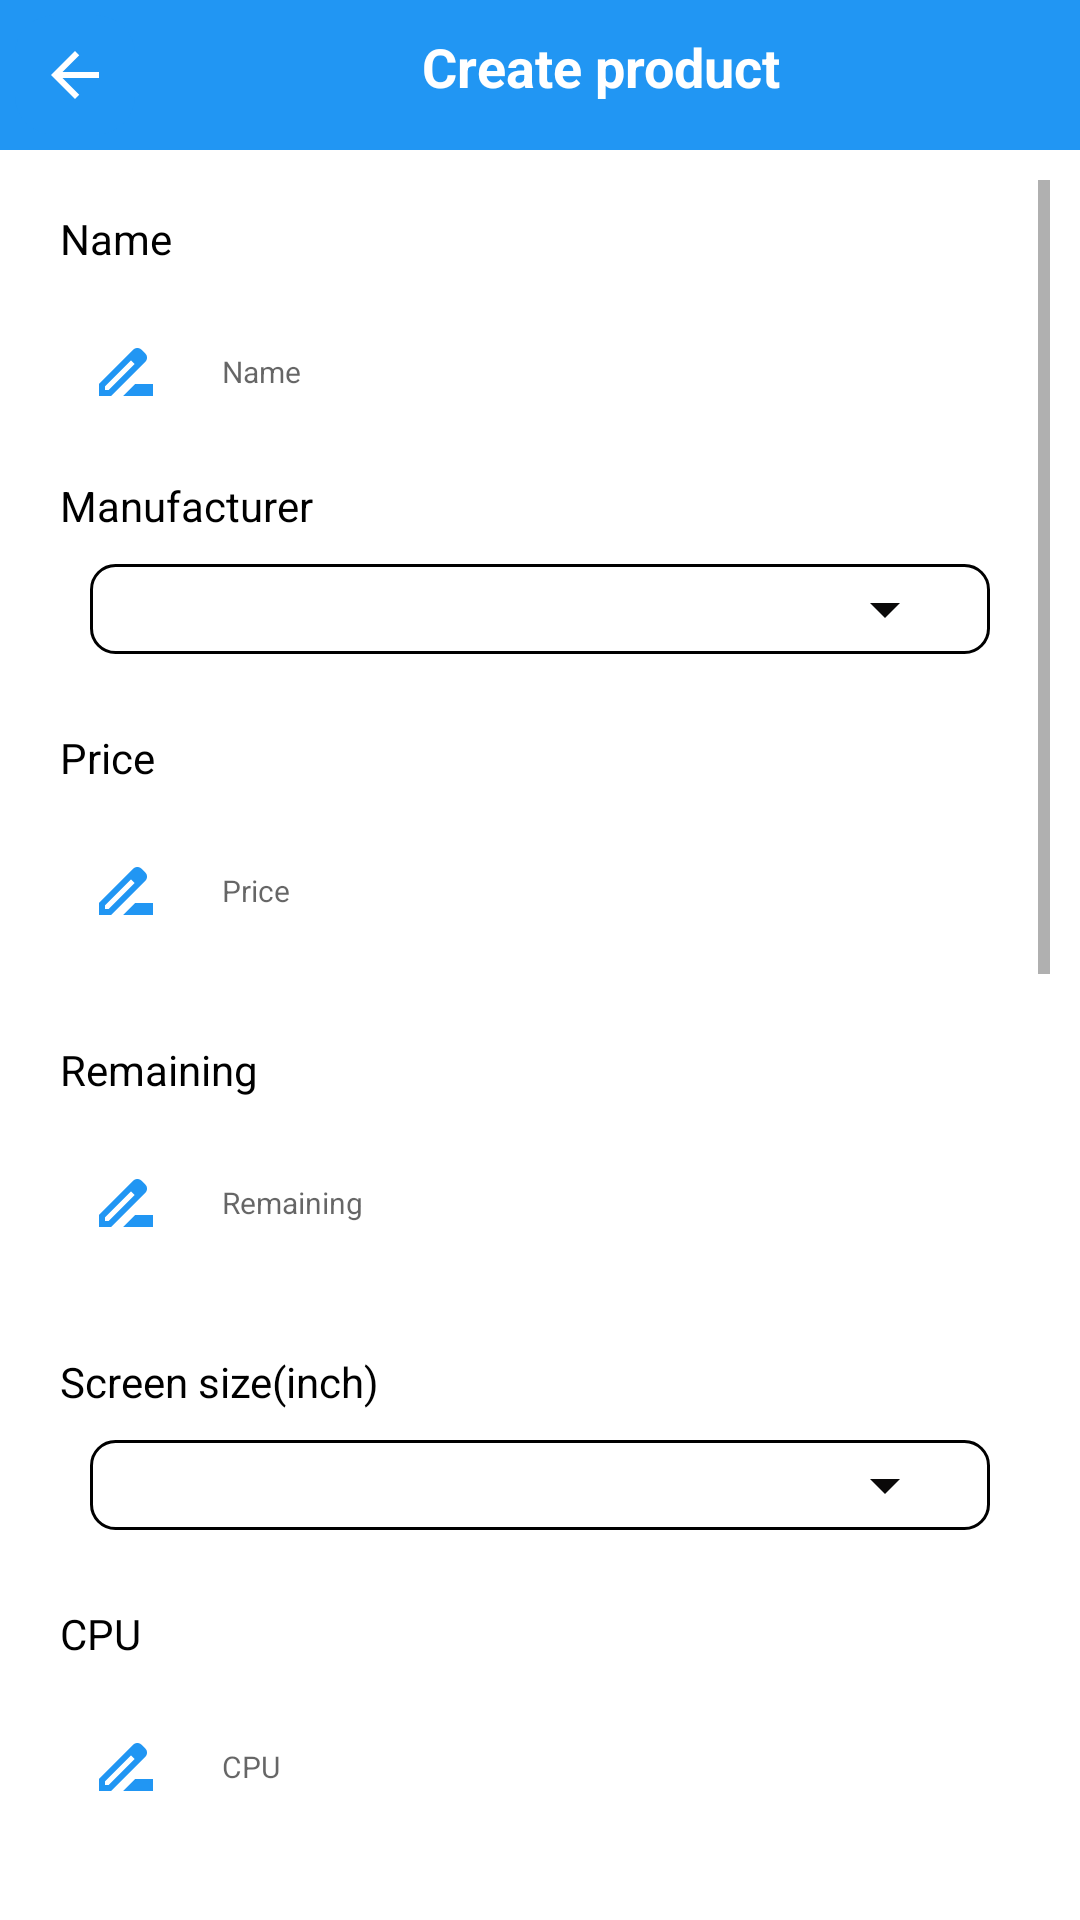

Reconstruct the res/layout file that produces this screen, plus the resources it refers to.
<!-- AndroidManifest.xml: application theme Theme.DoAnThucTap -->
<!-- res/layout/activity_admin_product_create.xml -->
<?xml version="1.0" encoding="utf-8"?>
<LinearLayout
    xmlns:android="http://schemas.android.com/apk/res/android"
    xmlns:tools="http://schemas.android.com/tools"
    android:layout_width="match_parent"
    android:layout_height="match_parent"
    android:orientation="vertical"
    tools:context=".activity.admin.product.AdminProductCreateActivity">

    
    <LinearLayout
        android:id="@+id/header"
        android:layout_width="match_parent"
        android:layout_height="wrap_content"
        android:background="@color/colorTheme"
        android:orientation="horizontal"
        android:padding="5dp">

        <ImageButton
            android:id="@+id/adminProductCreateButtonBack"
            android:layout_width="40dp"
            android:layout_height="40dp"
            android:background="@drawable/background_button_back"
            android:minWidth="20dp"
            android:minHeight="20dp"
            android:src="@drawable/ic_arrow_back"
            tools:ignore="ContentDescription" />

        <TextView
            android:layout_width="match_parent"
            android:layout_height="wrap_content"
            android:gravity="center"
            android:paddingTop="5dp"
            android:text="@string/create_product"
            android:textColor="@color/white"
            android:textSize="18sp"
            android:textStyle="bold" />
    </LinearLayout>

    <ScrollView
        android:layout_margin="10dp"
        android:layout_width="match_parent"
        android:layout_height="wrap_content">

        <LinearLayout
            android:orientation="vertical"
            android:layout_width="match_parent"
            android:layout_height="wrap_content" >

            
            <TextView
                android:text="@string/product_name"
                style="@style/advanced_search_text_view" />

            <EditText
                android:id="@+id/adminProductCreateName"
                style="@style/input_style"
                android:autofillHints="First Name"
                android:drawableStart="@drawable/ic_first_name"
                android:hint="@string/product_name"
                android:inputType="text"
                android:textColor="@color/colorTextBlack" />

            
            <TextView
                android:text="@string/manufacturer"
                style="@style/advanced_search_text_view" />

            <Spinner
                android:id="@+id/adminProductCreateManufacturerSpinner"
                android:padding="10dp"
                android:background="@drawable/customized_spinner"
                android:layout_marginStart="20dp"
                android:layout_marginEnd="20dp"
                android:layout_width="match_parent"
                android:layout_height="wrap_content"/>

            <Space
                android:layout_width="match_parent"
                android:layout_height="15dp"/>

            
            <TextView
                android:text="@string/price"
                style="@style/advanced_search_text_view" />

            <EditText
                android:id="@+id/adminProductCreatePrice"
                style="@style/input_style"
                android:autofillHints="First Name"
                android:drawableStart="@drawable/ic_first_name"
                android:hint="@string/product_price"
                android:inputType="text"
                android:textColor="@color/colorTextBlack" />

            <Space
                android:layout_width="match_parent"
                android:layout_height="15dp"/>

            
            <TextView
                android:text="@string/product_remaining"
                style="@style/advanced_search_text_view" />

            <EditText
                android:id="@+id/adminProductCreateRemaining"
                style="@style/input_style"
                android:autofillHints="First Name"
                android:drawableStart="@drawable/ic_first_name"
                android:hint="@string/product_remaining"
                android:inputType="numberDecimal"
                android:textColor="@color/colorTextBlack" />

            <Space
                android:layout_width="match_parent"
                android:layout_height="15dp"/>

            
            <TextView
                android:text="@string/screen_size"
                style="@style/advanced_search_text_view" />

            <Spinner
                android:id="@+id/adminProductCreateScreenSizeSpinner"
                android:padding="10dp"
                android:background="@drawable/customized_spinner"
                android:layout_marginStart="20dp"
                android:layout_marginEnd="20dp"
                android:layout_width="match_parent"
                android:layout_height="wrap_content"/>

            <Space
                android:layout_width="match_parent"
                android:layout_height="15dp"/>

            
            <TextView
                android:text="@string/cpu"
                style="@style/advanced_search_text_view" />

            <EditText
                android:id="@+id/adminProductCreateCPU"
                style="@style/input_style"
                android:autofillHints="First Name"
                android:drawableStart="@drawable/ic_first_name"
                android:hint="@string/cpu"
                android:inputType="text"
                android:textColor="@color/colorTextBlack" />

            <Space
                android:layout_width="match_parent"
                android:layout_height="15dp"/>

            
            <TextView
                android:text="@string/ram"
                style="@style/advanced_search_text_view" />

            <EditText
                android:id="@+id/adminProductCreateRAM"
                style="@style/input_style"
                android:autofillHints="First Name"
                android:drawableStart="@drawable/ic_first_name"
                android:hint="@string/ram"
                android:inputType="numberDecimal"
                android:textColor="@color/colorTextBlack" />

            <Space
                android:layout_width="match_parent"
                android:layout_height="15dp"/>

            
            <TextView
                android:text="@string/graphic_card"
                style="@style/advanced_search_text_view" />

            <EditText
                android:id="@+id/adminProductCreateGraphicCard"
                style="@style/input_style"
                android:autofillHints="First Name"
                android:drawableStart="@drawable/ic_first_name"
                android:hint="@string/graphic_card"
                android:inputType="text"
                android:textColor="@color/colorTextBlack" />

            <Space
                android:layout_width="match_parent"
                android:layout_height="15dp"/>

            
            <TextView
                android:text="@string/rom"
                style="@style/advanced_search_text_view" />

            <EditText
                android:id="@+id/adminProductCreateROM"
                style="@style/input_style"
                android:autofillHints="First Name"
                android:drawableStart="@drawable/ic_first_name"
                android:hint="@string/rom_2"
                android:inputType="numberDecimal"
                android:textColor="@color/colorTextBlack" />

            <Space
                android:layout_width="match_parent"
                android:layout_height="15dp"/>

            
            <TextView
                android:text="@string/demand"
                style="@style/advanced_search_text_view" />

            <Spinner
                android:id="@+id/adminProductCreateDemandSpinner"
                android:padding="10dp"
                android:background="@drawable/customized_spinner"
                android:layout_marginStart="20dp"
                android:layout_marginEnd="20dp"
                android:layout_width="match_parent"
                android:layout_height="wrap_content"/>

            <Space
                android:layout_width="match_parent"
                android:layout_height="15dp"/>

            
            <TextView
                android:text="@string/content"
                style="@style/advanced_search_text_view" />

            <EditText
                android:id="@+id/adminProductCreateContent"
                style="@style/advanced_search_text_view"
                android:autofillHints="First Name"
                android:drawableStart="@drawable/ic_first_name"
                android:hint="@string/content"
                android:inputType="textMultiLine"
                android:lines="8"
                android:singleLine="true"
                android:textColor="@color/colorTextBlack" />

            <Space
                android:layout_width="match_parent"
                android:layout_height="15dp"/>

            <androidx.appcompat.widget.AppCompatButton
                android:id="@+id/adminProductCreateButtonConfirm"
                style="@style/button_style"
                android:layout_gravity="center"
                android:text="@string/confirm" />

        </LinearLayout>

    </ScrollView>

</LinearLayout>
<!-- resources referenced by this layout -->
<resources>
  <color name="colorTextBlack">#FF000000</color>
  <color name="colorTheme">#2196F3</color>
  <color name="white">#FFFFFFFF</color>
  <!-- drawable ic_arrow_back (drawable) -->
  <vector android:autoMirrored="true" android:height="24dp"
      android:tint="#FFFFFF" android:viewportHeight="24"
      android:viewportWidth="24" android:width="24dp" xmlns:android="http://schemas.android.com/apk/res/android">
      <path android:fillColor="@color/colorBlue" android:pathData="M20,11H7.83l5.59,-5.59L12,4l-8,8 8,8 1.41,-1.41L7.83,13H20v-2z"/>
  </vector>
  <string name="confirm">Confirm</string>
  <string name="content">Content</string>
  <string name="cpu">CPU</string>
  <string name="create_product">Create product</string>
  <string name="demand">Demand</string>
  <string name="graphic_card">Graphic card</string>
  <string name="manufacturer">Manufacturer</string>
  <string name="price">Price</string>
  <string name="product_name">Name</string>
  <string name="product_price">Price</string>
  <string name="product_remaining">Remaining</string>
  <string name="ram">RAM(GB)</string>
  <string name="rom">Rom:</string>
  <string name="rom_2">Rom(GB)</string>
  <string name="screen_size">Screen size(inch)</string>
  <style name="advanced_search_text_view">
          <item name="android:layout_width">match_parent</item>
          <item name="android:layout_height">wrap_content</item>
          <item name="android:padding">10dp</item>
          <item name="android:textColor">@color/colorTextBlack</item>
          <item name="android:textSize">14sp</item>
      </style>
  <style name="button_style">
          <item name="android:layout_width">247dp</item>
          <item name="android:layout_height">50dp</item>
          <item name="android:background">@drawable/button_style_state</item>
          <item name="android:textColor">@drawable/button_text_color_style_state</item>
          <item name="android:textSize">12sp</item>
          <item name="android:textStyle">bold</item>
      </style>
  <style name="input_style">
          <item name="android:background">@drawable/input_style</item>
          <item name="android:drawablePadding">20dp</item>
          <item name="android:layout_width">match_parent</item>
          <item name="android:layout_height">50dp</item>
          <item name="android:paddingStart">20dp</item>
          <item name="android:paddingEnd">20dp</item>
          <item name="android:textSize">10sp</item>
      </style>
  <color name="colorTransparentWhite">#cccccc</color>
  <color name="colorBlue">#2196F3</color>
  <color name="colorBackground">@color/white</color>
  <!-- drawable ic_arrow_drop_down (drawable) -->
  <vector android:height="24dp" android:tint="#0A0909"
      android:viewportHeight="24" android:viewportWidth="24"
      android:width="24dp" xmlns:android="http://schemas.android.com/apk/res/android">
      <path android:fillColor="@android:color/white" android:pathData="M7,10l5,5 5,-5z"/>
  </vector>
  <!-- drawable button_text_color_style_state (drawable) -->
  <?xml version="1.0" encoding="utf-8"?>
  <selector xmlns:android="http://schemas.android.com/apk/res/android">
      <item android:color="@color/colorTextSupport" android:state_pressed="true"/>
      <item android:color="@color/colorTextWhite" android:state_enabled="true"/>
  </selector>
  <color name="purple_500">#FF6200EE</color>
  <color name="purple_700">#FF3700B3</color>
  <color name="teal_200">#FF03DAC5</color>
  <color name="teal_700">#FF018786</color>
  <color name="black">#FF000000</color>
  <color name="colorTextSupport">#8D8F97</color>
  <color name="colorTextWhite">@color/white</color>
</resources>
